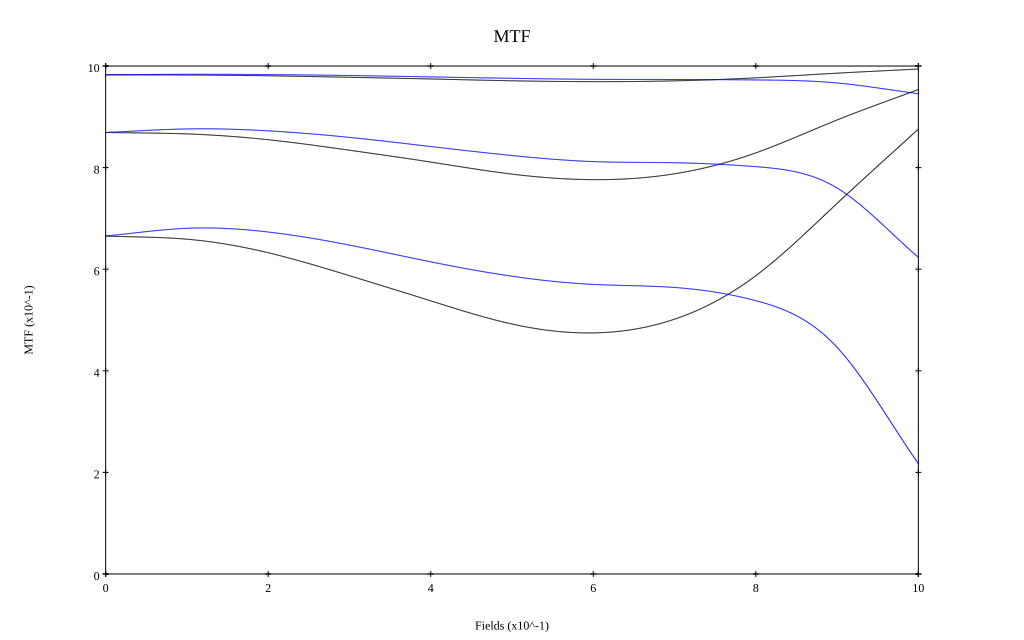

Data behind this chart, as committed beside it:
, 0, 0.1, 0.2, 0.3, 0.4, 0.5, 0.6, 0.7, 0.8, 0.9, 1
10 sag, 0.983, 0.982, 0.981, 0.978, 0.975, 0.971, 0.969, 0.971, 0.977, 0.986, 0.994
10 tan, 0.983, 0.984, 0.983, 0.981, 0.979, 0.976, 0.974, 0.974, 0.973, 0.967, 0.945
30 sag, 0.869, 0.866, 0.855, 0.834, 0.811, 0.787, 0.776, 0.788, 0.829, 0.894, 0.954
30 tan, 0.869, 0.876, 0.872, 0.86, 0.841, 0.824, 0.812, 0.81, 0.802, 0.76, 0.623
50 sag, 0.665, 0.659, 0.632, 0.587, 0.538, 0.492, 0.475, 0.502, 0.587, 0.73, 0.876
50 tan, 0.665, 0.681, 0.673, 0.647, 0.615, 0.586, 0.57, 0.564, 0.538, 0.446, 0.217
